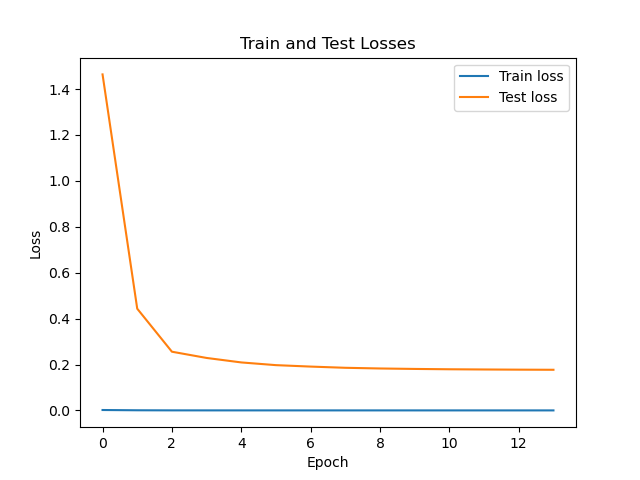

Values plotted in this chart, from the file beside it:
train_loss, test_loss
0.001805, 1.464
0.0006527, 0.4432
0.0002646, 0.2558
0.0001947, 0.2286
0.0001694, 0.2091
0.0001512, 0.1973
0.0001399, 0.191
0.0001325, 0.1857
0.0001274, 0.1827
0.0001238, 0.1807
0.0001213, 0.1793
0.0001197, 0.1784
0.0001185, 0.1776
0.0001176, 0.1771
